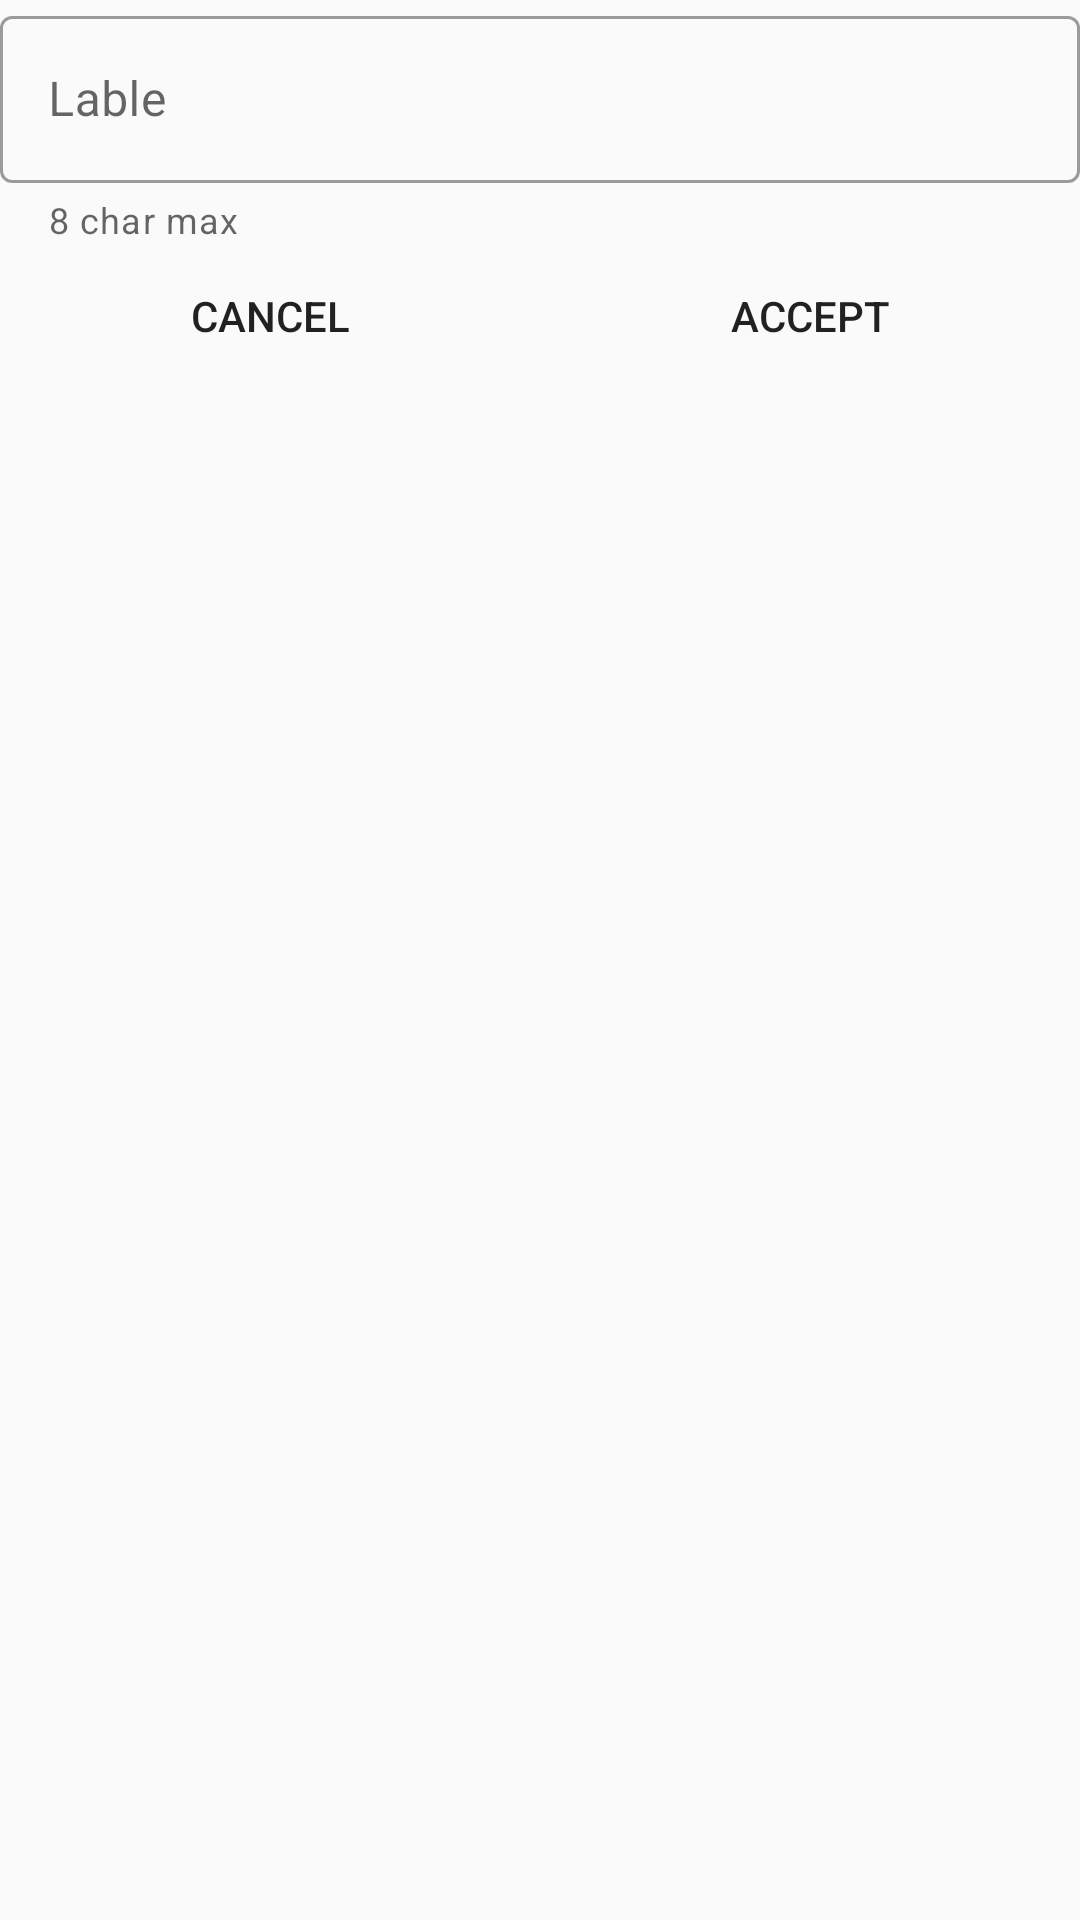

Android layout source for this screen:
<!-- AndroidManifest.xml: application theme AppTheme.AppTheme -->
<!-- res/layout/alert_edittext.xml -->
<?xml version="1.0" encoding="utf-8"?>
<LinearLayout xmlns:android="http://schemas.android.com/apk/res/android"
    xmlns:app="http://schemas.android.com/apk/res-auto"
    xmlns:tools="http://schemas.android.com/tools"
    android:layout_width="250dp"
    android:layout_height="wrap_content"
    android:layout_gravity="start|top"
    android:orientation="vertical"

    android:theme="@style/Theme.MaterialComponents.Light.Dialog.Alert"
    android:weightSum="2">

    <com.google.android.material.textfield.TextInputLayout
        android:id="@+id/alert_et"
        style="@style/Widget.MaterialComponents.TextInputLayout.OutlinedBox"
        android:layout_width="match_parent"
        android:layout_height="wrap_content"

        android:hint="Lable"
        app:helperText="8 char max">

        <com.google.android.material.textfield.TextInputEditText
            android:id="@+id/text_input"
            android:layout_width="match_parent"
            android:layout_height="wrap_content"
            android:layout_gravity="start"
            android:layout_weight="2"
            android:maxLength="8"
            android:textAlignment="viewStart"
            tools:ignore="RtlCompat" />

    </com.google.android.material.textfield.TextInputLayout>

    <LinearLayout
        android:layout_width="match_parent"
        android:layout_height="wrap_content"
        android:orientation="horizontal">

        <Button
            android:id="@+id/cancel"
            android:layout_width="wrap_content"
            android:layout_height="wrap_content"
            android:layout_weight="1"
            android:background="@android:color/transparent"
            android:foreground="@android:color/transparent"
            android:text="@string/cancel" />

        <Button
            android:id="@+id/accept"
            android:layout_width="wrap_content"
            android:layout_height="wrap_content"
            android:layout_weight="1"
            android:background="@android:color/transparent"
            android:text="@string/accept" />
    </LinearLayout>

</LinearLayout>
<!-- resources referenced by this layout -->
<resources>
  <string name="accept">Accept</string>
  <string name="cancel">Cancel</string>
  <style name="AppTheme.AppTheme" parent="Theme.AppCompat.DayNight.DarkActionBar">
          
          <item name="colorPrimary">#404040</item>
          <item name="colorPrimaryDark">#101010</item>
          <item name="colorAccent">#1979BF</item>
          
          <item name="android:textAppearanceButton">@style/TextAppearance.AppCompat.Button.Custom</item>
          <item name="android:buttonStyle">@style/AppTheme.AppTheme.ButtonColor</item>
  
  
  
          
      </style>
  <style name="TextAppearance.AppCompat.Button.Custom">
          <item name="android:textColor">#A9A9A9</item>
      </style>
  <style name="AppTheme.AppTheme.ButtonColor" parent="@style/Widget.AppCompat.Button">
          
          <item name="android:textColorPrimary">#FFFFFF</item>
          <item name="android:textColorSecondary">#000000</item>
      </style>
</resources>
